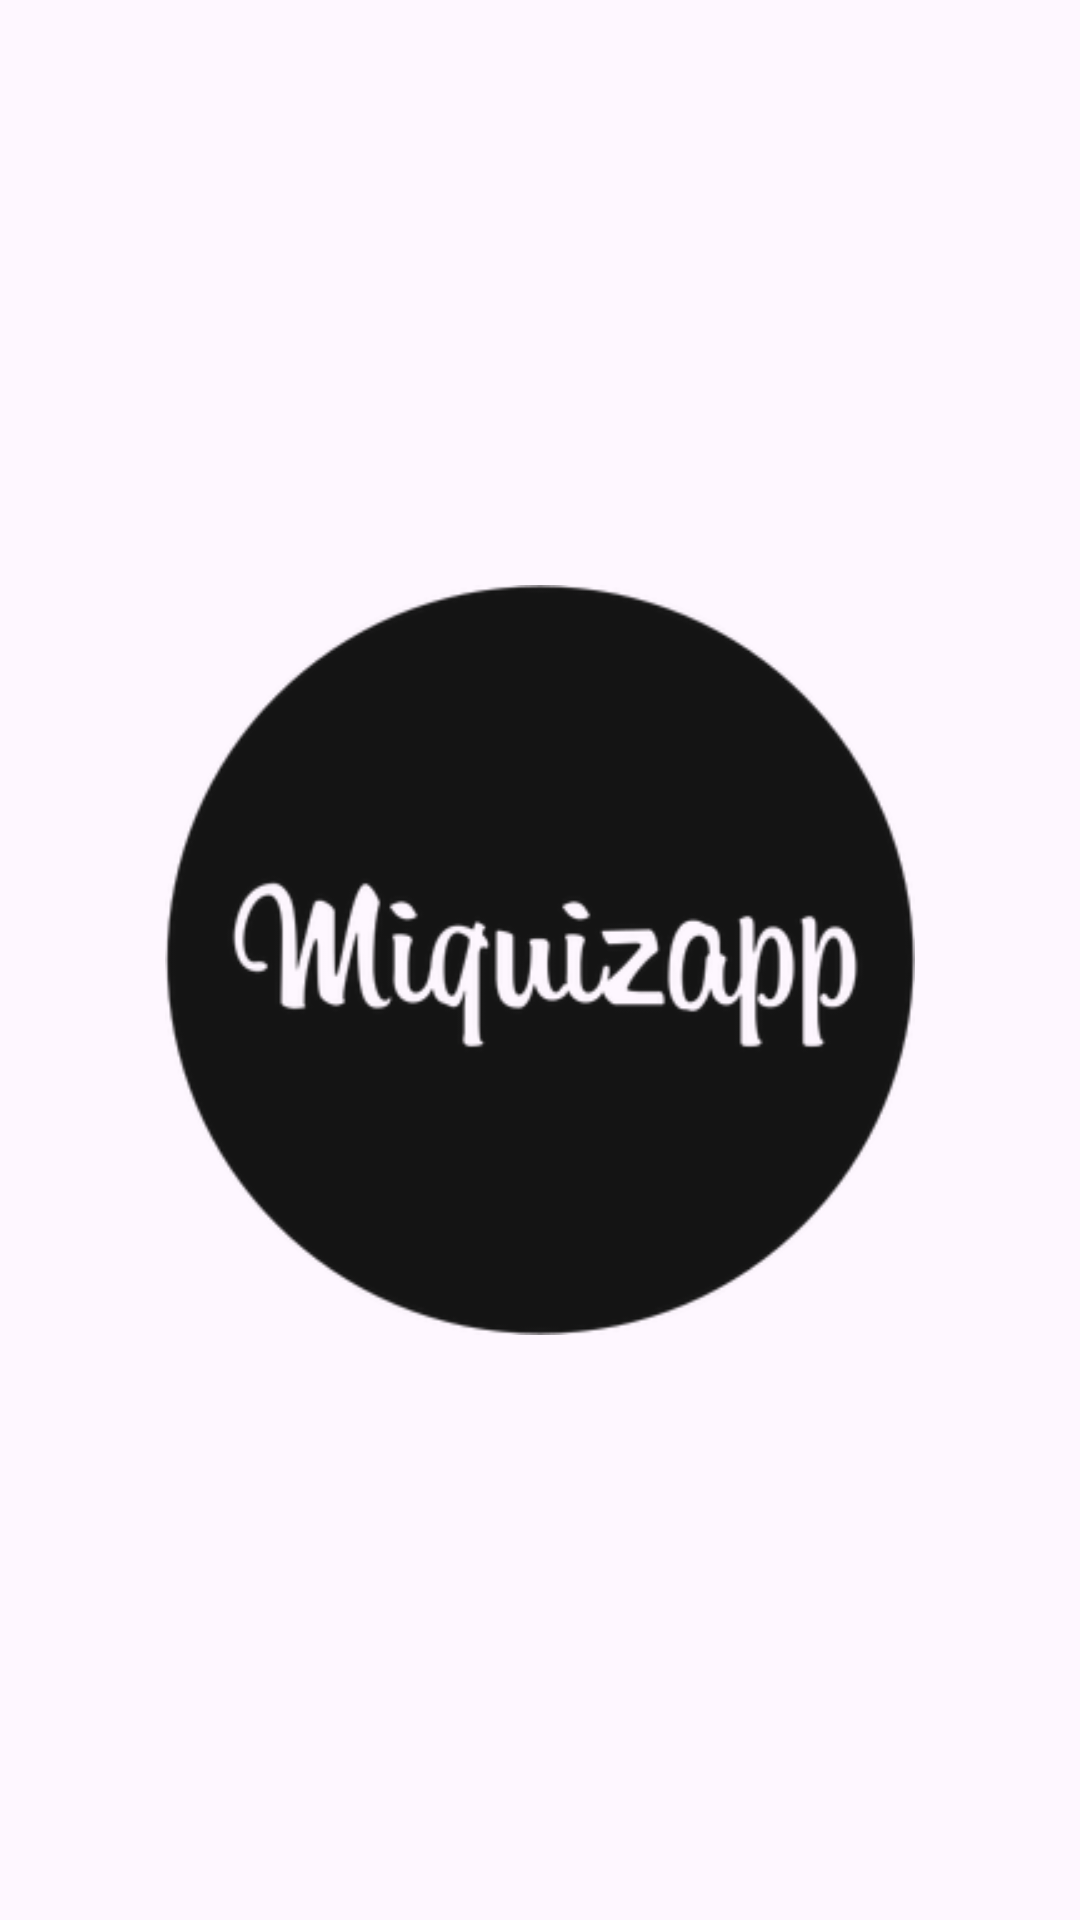

Write the Android layout XML for this screen, with the resource values it uses.
<!-- AndroidManifest.xml: application theme Theme.MiQuizActivity -->
<!-- res/layout/activity_mi_quiz_splash_screen.xml -->
<?xml version="1.0" encoding="utf-8"?>
<androidx.constraintlayout.widget.ConstraintLayout xmlns:android="http://schemas.android.com/apk/res/android"
    xmlns:app="http://schemas.android.com/apk/res-auto"
    xmlns:tools="http://schemas.android.com/tools"
    android:layout_width="match_parent"
    android:layout_height="match_parent"
    tools:context=".MiQuiz_SplashScreen">

    <ImageView
        android:id="@+id/imageView"
        android:layout_width="250dp"
        android:layout_height="250dp"
        android:background="@drawable/logo_miquiz"
        app:layout_constraintBottom_toBottomOf="parent"
        app:layout_constraintEnd_toEndOf="parent"
        app:layout_constraintStart_toStartOf="parent"
        app:layout_constraintTop_toTopOf="parent" />
</androidx.constraintlayout.widget.ConstraintLayout>
<!-- resources referenced by this layout -->
<resources>
  <!-- drawable logo_miquiz: png bitmap (drawable, 23448 bytes) -->
  <style name="Theme.MiQuizActivity" parent="Base.Theme.MiQuizActivity" />
  <style name="Base.Theme.MiQuizActivity" parent="Theme.Material3.DayNight.NoActionBar">
          
          
      </style>
</resources>
